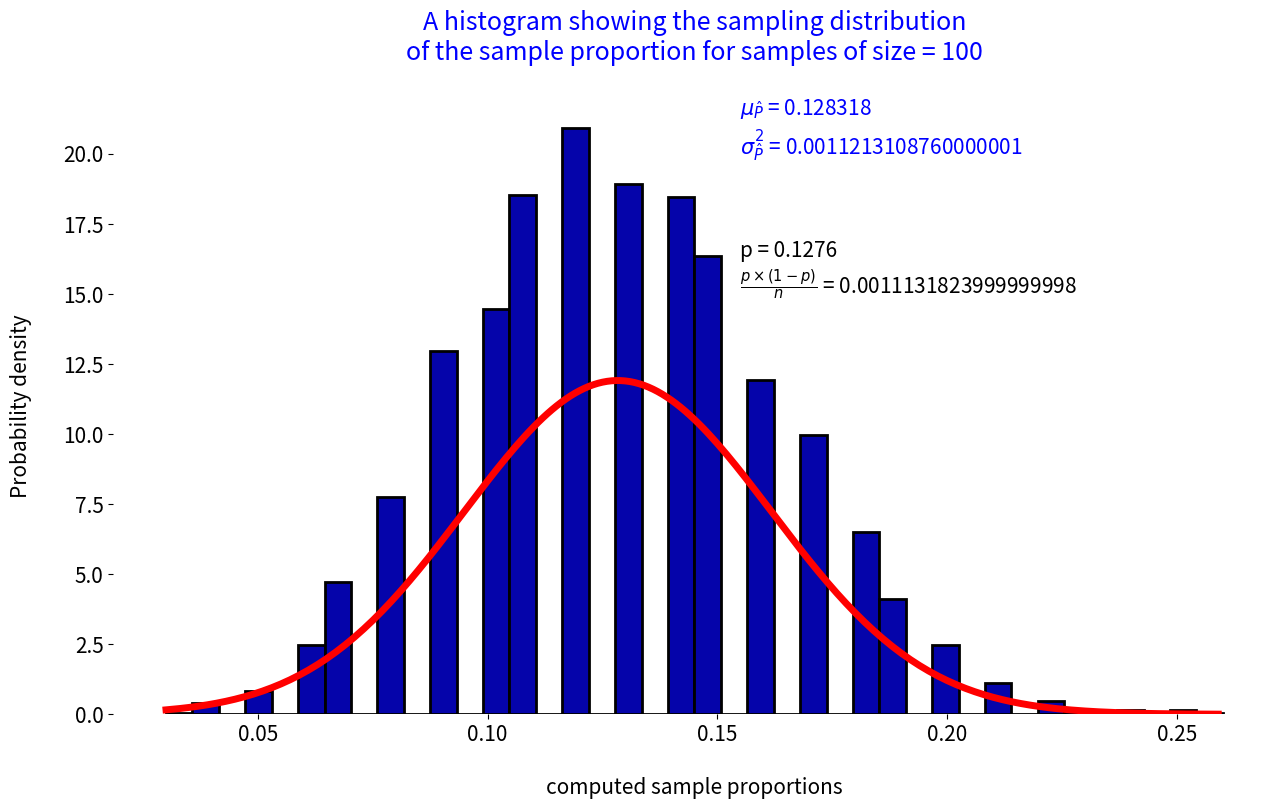

This figure's Python source:
import numpy as np
import matplotlib.pyplot as plt
from scipy.stats import norm

# first, we create 2 arrays to store our population
leading_digit = np.arange(1, 10)
relative_frequencies = [0.2957, 0.1788, 0.1276, 0.0963, 0.0794, 0.0715, 0.0571, 0.0510, 0.0426]

# this line of code is made just to make sure that we get the same samples
np.random.seed(0)

# we execute this for n = 100 and later on for n = 300
n = 100

# here we'll be drawing 5000 samples, each sample of size n
# and for each sample, we're calculating the proportion of 3 in it
# note that we're storing the sample proportions in this array

sample_proportions = np.empty(5000)

for i in range(5000):
    sample = np.random.choice(leading_digit, size=n, replace=True, p=relative_frequencies)

    # this line of code helps us determine the number of 3 in the sample
    count_3 = np.sum(sample == 3)

    # then we append the proportion in the array
    sample_proportions[i] = count_3 / n

# here we compute the mean and variance of resulting distribution
sampling_distribution_mean = np.mean(sample_proportions)
sampling_distribution_variance = np.var(sample_proportions)

# Set general font size of the graph
plt.rcParams.update({"font.size": 15})

# Set width and height of the plot's window
plt.figure(figsize=(15, 8))
plt.box(False)

# now we simply plot the histogram that represents
# the sampling distribution of the sample proportion
# note that density=True means that the sum of
# area under histogram is integrated to 1
plt.hist(sample_proportions, bins="auto", density=True, color="#0504aa", 
         edgecolor="black", linewidth=2)

# In the same time we draw the normal curve on top of the histogram
x = np.arange(np.amin(sample_proportions), np.amax(sample_proportions), 0.001)
plt.plot(x, norm.pdf(x, sampling_distribution_mean,
         np.sqrt(sampling_distribution_variance)), color="red", linewidth=5)

# setting the x and y label of the graph
plt.xlabel("\ncomputed sample proportions")
plt.ylabel("Probability density\n")

# setting the plot's title
title = "A histogram showing the sampling distribution\n"
title += "of the sample proportion for samples of size = " + str(n) + "\n"
plt.title(title, color="blue")

# first we fill text with the values of all observed parameters
text = "$\\mu_{\\hat{P}}$ = " + str(sampling_distribution_mean)
text += "\n$\\sigma^2_{\\hat{P}}$ = " + str(sampling_distribution_variance)

# then we display it on the graph
plt.text(0.155, 20, text, color="blue")

# then we fill text again with the theoretical values
text = "p = " + str(0.1276)
text += "\n$\\frac{p \\times (1 - p)}{n}$ = " + str(0.1276 * 0.8724 / n)

# then we display it on the graph
plt.text(0.155, 15, text)
plt.show()
